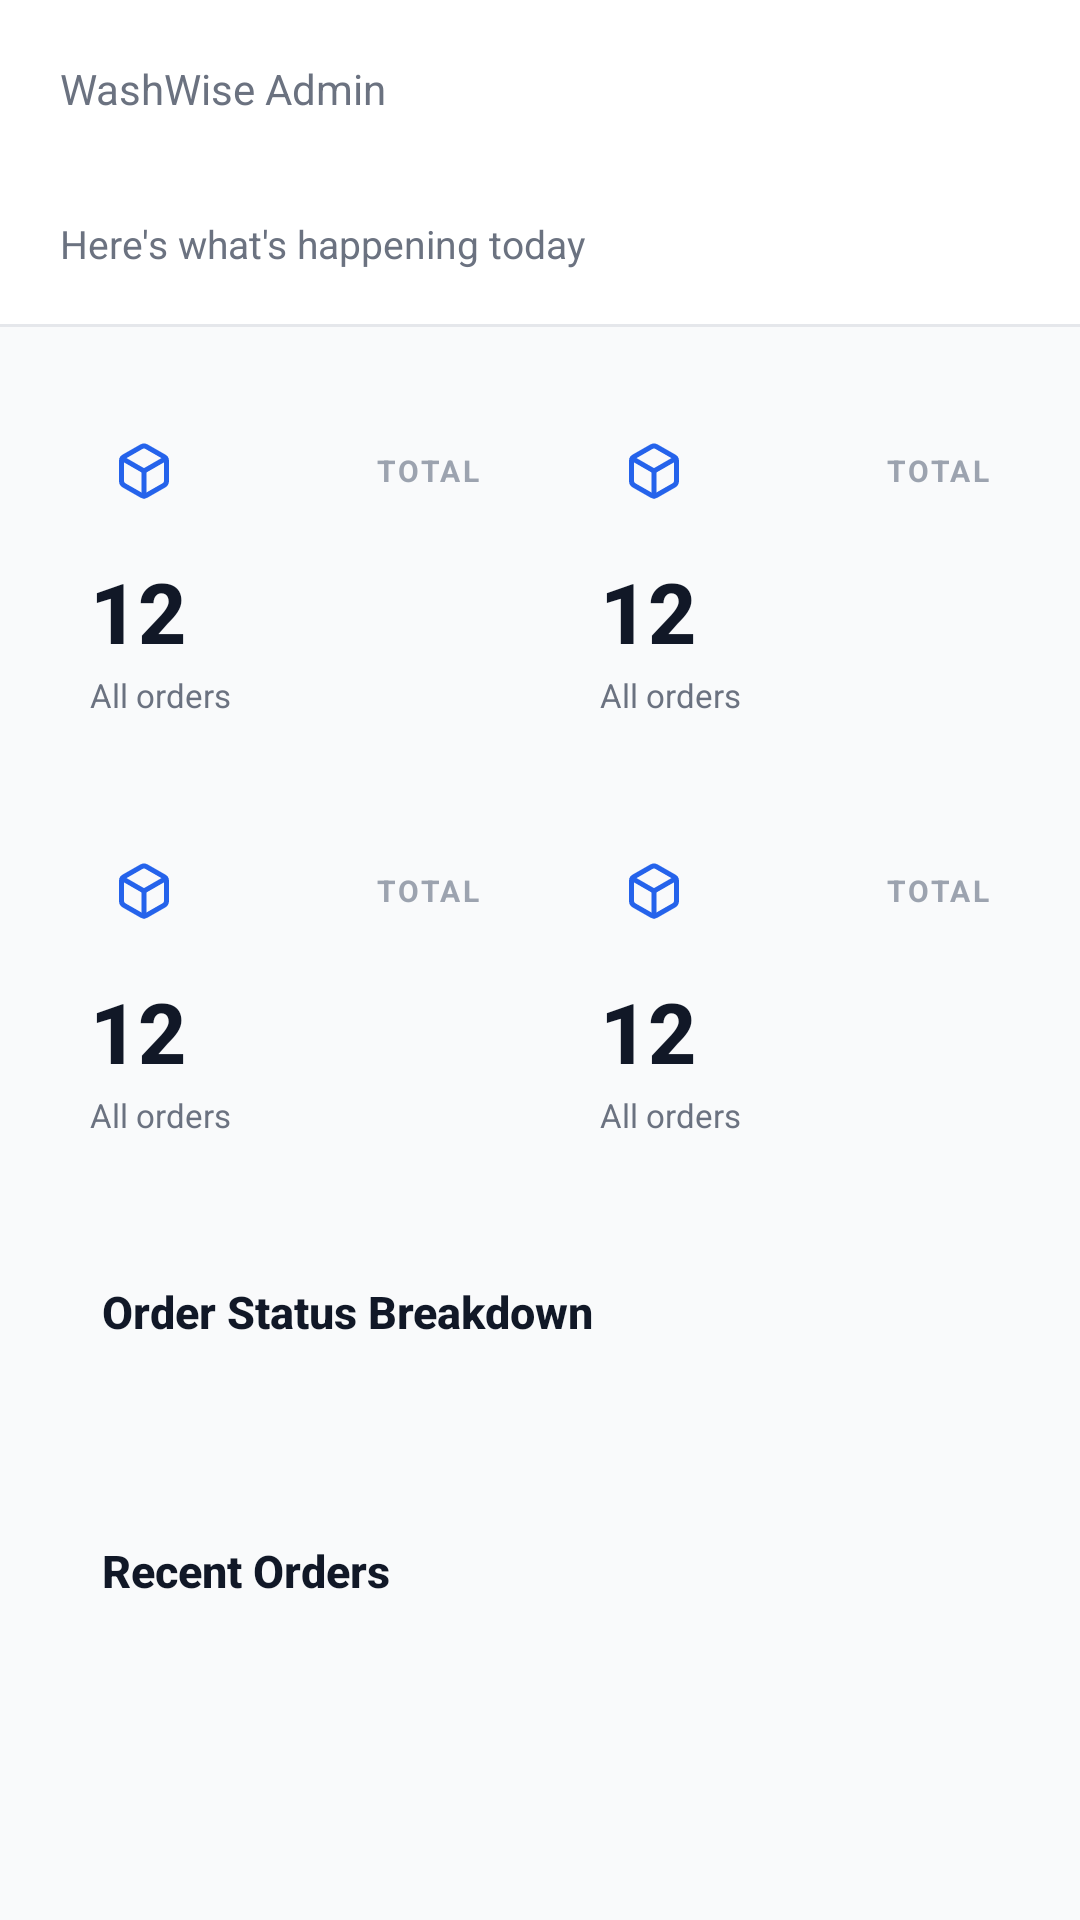

Reconstruct the res/layout file that produces this screen, plus the resources it refers to.
<!-- AndroidManifest.xml: application theme Theme.WashWise -->
<!-- res/layout/fragment_admin_overview.xml -->
<?xml version="1.0" encoding="utf-8"?>
<androidx.core.widget.NestedScrollView
    xmlns:android="http://schemas.android.com/apk/res/android"
    xmlns:app="http://schemas.android.com/apk/res-auto"
    xmlns:tools="http://schemas.android.com/tools"
    android:layout_width="match_parent"
    android:layout_height="match_parent"
    android:background="#F9FAFB"
    android:fillViewport="true">

    <LinearLayout
        android:layout_width="match_parent"
        android:layout_height="wrap_content"
        android:orientation="vertical"
        android:paddingBottom="24dp">

        
        <LinearLayout
            android:layout_width="match_parent"
            android:layout_height="wrap_content"
            android:background="@color/white"
            android:orientation="vertical"
            android:paddingHorizontal="20dp"
            android:paddingTop="20dp"
            android:paddingBottom="18dp">

            <TextView
                android:layout_width="wrap_content"
                android:layout_height="wrap_content"
                android:text="WashWise Admin"
                android:textColor="#6B7280"
                android:textSize="14sp" />

            <TextView
                android:id="@+id/tvAdminName"
                android:layout_width="wrap_content"
                android:layout_height="wrap_content"
                android:layout_marginTop="2dp"
                android:fontFamily="sans-serif-medium"
                android:textColor="#111827"
                android:textSize="22sp"
                android:textStyle="bold"
                tools:text="Welcome back, Jordan" />

            <TextView
                android:layout_width="wrap_content"
                android:layout_height="wrap_content"
                android:layout_marginTop="2dp"
                android:text="Here's what's happening today"
                android:textColor="#6B7280"
                android:textSize="13sp" />
        </LinearLayout>

        <View
            android:layout_width="match_parent"
            android:layout_height="1dp"
            android:background="#E5E7EB" />

        
        <LinearLayout
            android:layout_width="match_parent"
            android:layout_height="wrap_content"
            android:layout_marginHorizontal="16dp"
            android:layout_marginTop="16dp"
            android:orientation="vertical">

            <LinearLayout
                android:layout_width="match_parent"
                android:layout_height="wrap_content"
                android:orientation="horizontal">

                <include
                    android:id="@+id/cardTotal"
                    layout="@layout/include_staff_stat_card"
                    android:layout_width="0dp"
                    android:layout_height="wrap_content"
                    android:layout_marginEnd="6dp"
                    android:layout_weight="1" />

                <include
                    android:id="@+id/cardActive"
                    layout="@layout/include_staff_stat_card"
                    android:layout_width="0dp"
                    android:layout_height="wrap_content"
                    android:layout_marginStart="6dp"
                    android:layout_weight="1" />
            </LinearLayout>

            <LinearLayout
                android:layout_width="match_parent"
                android:layout_height="wrap_content"
                android:layout_marginTop="12dp"
                android:orientation="horizontal">

                <include
                    android:id="@+id/cardRevenue"
                    layout="@layout/include_staff_stat_card"
                    android:layout_width="0dp"
                    android:layout_height="wrap_content"
                    android:layout_marginEnd="6dp"
                    android:layout_weight="1" />

                <include
                    android:id="@+id/cardUsers"
                    layout="@layout/include_staff_stat_card"
                    android:layout_width="0dp"
                    android:layout_height="wrap_content"
                    android:layout_marginStart="6dp"
                    android:layout_weight="1" />
            </LinearLayout>
        </LinearLayout>

        
        <LinearLayout
            android:layout_width="match_parent"
            android:layout_height="wrap_content"
            android:layout_marginHorizontal="16dp"
            android:layout_marginTop="16dp"
            android:background="@drawable/bg_section_card"
            android:orientation="vertical"
            android:padding="18dp">

            <TextView
                android:layout_width="wrap_content"
                android:layout_height="wrap_content"
                android:fontFamily="sans-serif-medium"
                android:text="Order Status Breakdown"
                android:textColor="#111827"
                android:textSize="15sp"
                android:textStyle="bold" />

            <androidx.recyclerview.widget.RecyclerView
                android:id="@+id/rvBreakdown"
                android:layout_width="match_parent"
                android:layout_height="wrap_content"
                android:layout_marginTop="14dp"
                android:nestedScrollingEnabled="false"
                tools:itemCount="3"
                tools:listitem="@layout/item_admin_status_breakdown" />
        </LinearLayout>

        
        <LinearLayout
            android:layout_width="match_parent"
            android:layout_height="wrap_content"
            android:layout_marginHorizontal="16dp"
            android:layout_marginTop="16dp"
            android:background="@drawable/bg_section_card"
            android:orientation="vertical"
            android:padding="18dp">

            <LinearLayout
                android:layout_width="match_parent"
                android:layout_height="wrap_content"
                android:gravity="center_vertical"
                android:orientation="horizontal">

                <TextView
                    android:layout_width="0dp"
                    android:layout_height="wrap_content"
                    android:layout_weight="1"
                    android:fontFamily="sans-serif-medium"
                    android:text="Recent Orders"
                    android:textColor="#111827"
                    android:textSize="15sp"
                    android:textStyle="bold" />
            </LinearLayout>

            <TextView
                android:id="@+id/tvRecentEmpty"
                android:layout_width="match_parent"
                android:layout_height="wrap_content"
                android:layout_marginTop="20dp"
                android:gravity="center"
                android:text="No orders yet"
                android:textColor="#6B7280"
                android:textSize="13sp"
                android:visibility="gone" />

            <androidx.recyclerview.widget.RecyclerView
                android:id="@+id/rvRecentOrders"
                android:layout_width="match_parent"
                android:layout_height="wrap_content"
                android:layout_marginTop="10dp"
                android:nestedScrollingEnabled="false"
                tools:itemCount="3"
                tools:listitem="@layout/item_admin_recent_order" />
        </LinearLayout>
    </LinearLayout>
</androidx.core.widget.NestedScrollView>
<!-- res/layout/include_staff_stat_card.xml (included above) -->
<?xml version="1.0" encoding="utf-8"?>
<LinearLayout xmlns:android="http://schemas.android.com/apk/res/android"
    xmlns:app="http://schemas.android.com/apk/res-auto"
    xmlns:tools="http://schemas.android.com/tools"
    android:layout_width="match_parent"
    android:layout_height="wrap_content"
    android:background="@drawable/bg_section_card"
    android:orientation="vertical"
    android:padding="14dp">

    <LinearLayout
        android:layout_width="match_parent"
        android:layout_height="wrap_content"
        android:gravity="center_vertical"
        android:orientation="horizontal">

        <FrameLayout
            android:id="@+id/flStatIconContainer"
            android:layout_width="36dp"
            android:layout_height="36dp"
            android:background="@drawable/bg_service_icon_circle">

            <ImageView
                android:id="@+id/ivStatIcon"
                android:layout_width="20dp"
                android:layout_height="20dp"
                android:layout_gravity="center"
                android:src="@drawable/ic_box"
                app:tint="#2563EB" />
        </FrameLayout>

        <TextView
            android:id="@+id/tvStatLabel"
            android:layout_width="0dp"
            android:layout_height="wrap_content"
            android:layout_marginStart="10dp"
            android:layout_weight="1"
            android:gravity="end"
            android:letterSpacing="0.08"
            android:textColor="#9CA3AF"
            android:textSize="10sp"
            android:textStyle="bold"
            tools:text="TOTAL" />
    </LinearLayout>

    <TextView
        android:id="@+id/tvStatValue"
        android:layout_width="wrap_content"
        android:layout_height="wrap_content"
        android:layout_marginTop="10dp"
        android:fontFamily="sans-serif-medium"
        android:textColor="#111827"
        android:textSize="28sp"
        android:textStyle="bold"
        tools:text="12" />

    <TextView
        android:id="@+id/tvStatCaption"
        android:layout_width="wrap_content"
        android:layout_height="wrap_content"
        android:layout_marginTop="2dp"
        android:textColor="#6B7280"
        android:textSize="11sp"
        tools:text="All orders" />
</LinearLayout>
<!-- res/layout/item_admin_status_breakdown.xml (included above) -->
<?xml version="1.0" encoding="utf-8"?>
<LinearLayout xmlns:android="http://schemas.android.com/apk/res/android"
    xmlns:tools="http://schemas.android.com/tools"
    android:layout_width="match_parent"
    android:layout_height="wrap_content"
    android:layout_marginVertical="6dp"
    android:orientation="vertical">

    <LinearLayout
        android:layout_width="match_parent"
        android:layout_height="wrap_content"
        android:gravity="center_vertical"
        android:orientation="horizontal">

        <TextView
            android:id="@+id/tvBreakdownLabel"
            android:layout_width="0dp"
            android:layout_height="wrap_content"
            android:layout_weight="1"
            android:fontFamily="sans-serif-medium"
            android:textColor="#374151"
            android:textSize="13sp"
            tools:text="Pending" />

        <TextView
            android:id="@+id/tvBreakdownCount"
            android:layout_width="wrap_content"
            android:layout_height="wrap_content"
            android:fontFamily="sans-serif-medium"
            android:textColor="#111827"
            android:textSize="13sp"
            android:textStyle="bold"
            tools:text="3" />
    </LinearLayout>

    <FrameLayout
        android:layout_width="match_parent"
        android:layout_height="6dp"
        android:layout_marginTop="6dp"
        android:background="@drawable/bg_progress_track">

        <View
            android:id="@+id/vBreakdownFill"
            android:layout_width="0dp"
            android:layout_height="match_parent"
            android:background="@drawable/bg_progress_fill" />
    </FrameLayout>
</LinearLayout>
<!-- res/layout/item_admin_recent_order.xml (included above) -->
<?xml version="1.0" encoding="utf-8"?>
<LinearLayout xmlns:android="http://schemas.android.com/apk/res/android"
    xmlns:tools="http://schemas.android.com/tools"
    android:layout_width="match_parent"
    android:layout_height="wrap_content"
    android:layout_marginVertical="4dp"
    android:background="@drawable/bg_pill_grey_soft"
    android:gravity="center_vertical"
    android:orientation="horizontal"
    android:padding="12dp">

    <LinearLayout
        android:layout_width="0dp"
        android:layout_height="wrap_content"
        android:layout_weight="1"
        android:orientation="vertical">

        <TextView
            android:id="@+id/tvOrderId"
            android:layout_width="wrap_content"
            android:layout_height="wrap_content"
            android:fontFamily="sans-serif-medium"
            android:textColor="#111827"
            android:textSize="13sp"
            android:textStyle="bold"
            tools:text="WW-2026-001" />

        <TextView
            android:id="@+id/tvCustomerService"
            android:layout_width="wrap_content"
            android:layout_height="wrap_content"
            android:layout_marginTop="2dp"
            android:textColor="#6B7280"
            android:textSize="12sp"
            tools:text="Alex Johnson · Wash &amp; Fold" />
    </LinearLayout>

    <LinearLayout
        android:layout_width="wrap_content"
        android:layout_height="wrap_content"
        android:gravity="end"
        android:orientation="vertical">

        <TextView
            android:id="@+id/tvStatus"
            android:layout_width="wrap_content"
            android:layout_height="wrap_content"
            android:background="@drawable/bg_pill_purple"
            android:fontFamily="sans-serif-medium"
            android:paddingHorizontal="10dp"
            android:paddingVertical="3dp"
            android:textColor="#7E22CE"
            android:textSize="10sp"
            android:textStyle="bold"
            tools:text="Washing" />

        <TextView
            android:id="@+id/tvTotal"
            android:layout_width="wrap_content"
            android:layout_height="wrap_content"
            android:layout_gravity="end"
            android:layout_marginTop="4dp"
            android:fontFamily="sans-serif-medium"
            android:textColor="#111827"
            android:textSize="13sp"
            android:textStyle="bold"
            tools:text="₱60" />
    </LinearLayout>
</LinearLayout>
<!-- resources referenced by this layout -->
<resources>
  <color name="white">#FFFFFFFF</color>
  <!-- drawable bg_pill_purple (drawable) -->
  <?xml version="1.0" encoding="utf-8"?>
  <shape xmlns:android="http://schemas.android.com/apk/res/android"
      android:shape="rectangle">
      <corners android:radius="100dp" />
      <solid android:color="#F3E8FF" />
  </shape>
  <!-- drawable bg_progress_track (drawable) -->
  <?xml version="1.0" encoding="utf-8"?>
  <shape xmlns:android="http://schemas.android.com/apk/res/android"
      android:shape="rectangle">
      <corners android:radius="100dp" />
      <solid android:color="#E5E7EB" />
  </shape>
  <!-- drawable ic_box (drawable) -->
  <vector xmlns:android="http://schemas.android.com/apk/res/android"
      android:width="24dp"
      android:height="24dp"
      android:viewportWidth="24"
      android:viewportHeight="24">
      <path
          android:pathData="M21,8a2,2 0,0 0,-1 -1.73l-7,-4a2,2 0,0 0,-2 0l-7,4A2,2 0,0 0,3 8v8a2,2 0,0 0,1 1.73l7,4a2,2 0,0 0,2 0l7,-4A2,2 0,0 0,21 16Z"
          android:strokeWidth="2"
          android:fillColor="#00000000"
          android:strokeColor="#2563EB"
          android:strokeLineCap="round"
          android:strokeLineJoin="round" />
      <path
          android:pathData="M3.3,7 L12,12 20.7,7"
          android:strokeWidth="2"
          android:fillColor="#00000000"
          android:strokeColor="#2563EB"
          android:strokeLineCap="round"
          android:strokeLineJoin="round" />
      <path
          android:pathData="M12,22V12"
          android:strokeWidth="2"
          android:fillColor="#00000000"
          android:strokeColor="#2563EB"
          android:strokeLineCap="round"
          android:strokeLineJoin="round" />
  </vector>
  <style name="Theme.WashWise" parent="Base.Theme.WashWise" />
  <style name="Base.Theme.WashWise" parent="Theme.Material3.DayNight.NoActionBar">
          
          
      </style>
</resources>
